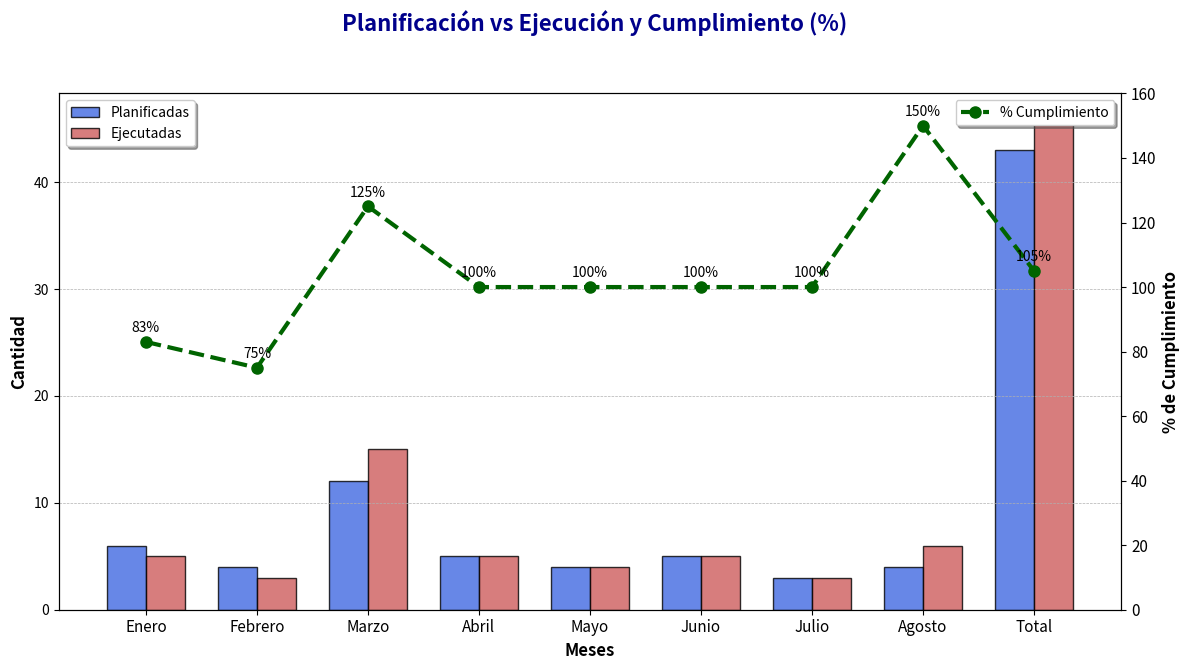

Source code (Python):
import matplotlib.pyplot as plt
import numpy as np

# Datos
meses = ['Enero', 'Febrero', 'Marzo', 'Abril', 'Mayo', 'Junio', 'Julio', 'Agosto', 'Total']
planificadas = [6, 4, 12, 5, 4, 5, 3, 4, 43]
ejecutadas = [5, 3, 15, 5, 4, 5, 3, 6, 46]
cumplimiento = [83, 75, 125, 100, 100, 100, 100, 150, 105]

# Crear el gráfico combinado
fig, ax1 = plt.subplots(figsize=(12, 7))

# Gráfico de barras
bar_width = 0.35
indices = np.arange(len(meses))

# Añadir transparencia y bordes a las barras
barras1 = ax1.bar(indices - bar_width/2, planificadas, bar_width, 
                  label='Planificadas', color='royalblue', edgecolor='black', alpha=0.8)
barras2 = ax1.bar(indices + bar_width/2, ejecutadas, bar_width, 
                  label='Ejecutadas', color='indianred', edgecolor='black', alpha=0.8)

# Eje para las barras
ax1.set_xlabel('Meses', fontsize=12, fontweight='bold')
ax1.set_ylabel('Cantidad', fontsize=12, fontweight='bold')
ax1.set_xticks(indices)
ax1.set_xticklabels(meses, fontsize=11)

# Gráfico de líneas para el % de cumplimiento
ax2 = ax1.twinx()
ax2.plot(indices, cumplimiento, color='darkgreen', marker='o', markersize=8, 
         label='% Cumplimiento', linewidth=3, linestyle='--')

# Etiquetas y ajustes del eje secundario
ax2.set_ylabel('% de Cumplimiento', fontsize=12, fontweight='bold')
ax2.set_ylim([0, 160])
ax2.tick_params(axis='y', labelsize=11)
ax2.grid(False)  # Desactiva las líneas de cuadrícula en el eje derecho

# Añadir etiquetas de porcentaje a la línea
for i, val in enumerate(cumplimiento):
    ax2.text(i, val + 3, f'{val}%', ha='center', fontsize=10, color='black')

# Añadir líneas de cuadrícula para mejorar la visibilidad
ax1.grid(True, which='both', axis='y', linestyle='--', linewidth=0.5)

# Mejorar la leyenda
ax1.legend(loc='upper left', fontsize=10, frameon=True, shadow=True)
ax2.legend(loc='upper right', fontsize=10, frameon=True, shadow=True)

# Título más estético
fig.suptitle('Planificación vs Ejecución y Cumplimiento (%)', fontsize=16, fontweight='bold', color='darkblue')

# Ajustes de los márgenes
plt.tight_layout(rect=[0, 0.03, 1, 0.95])

# Mostrar gráfico
plt.show()
